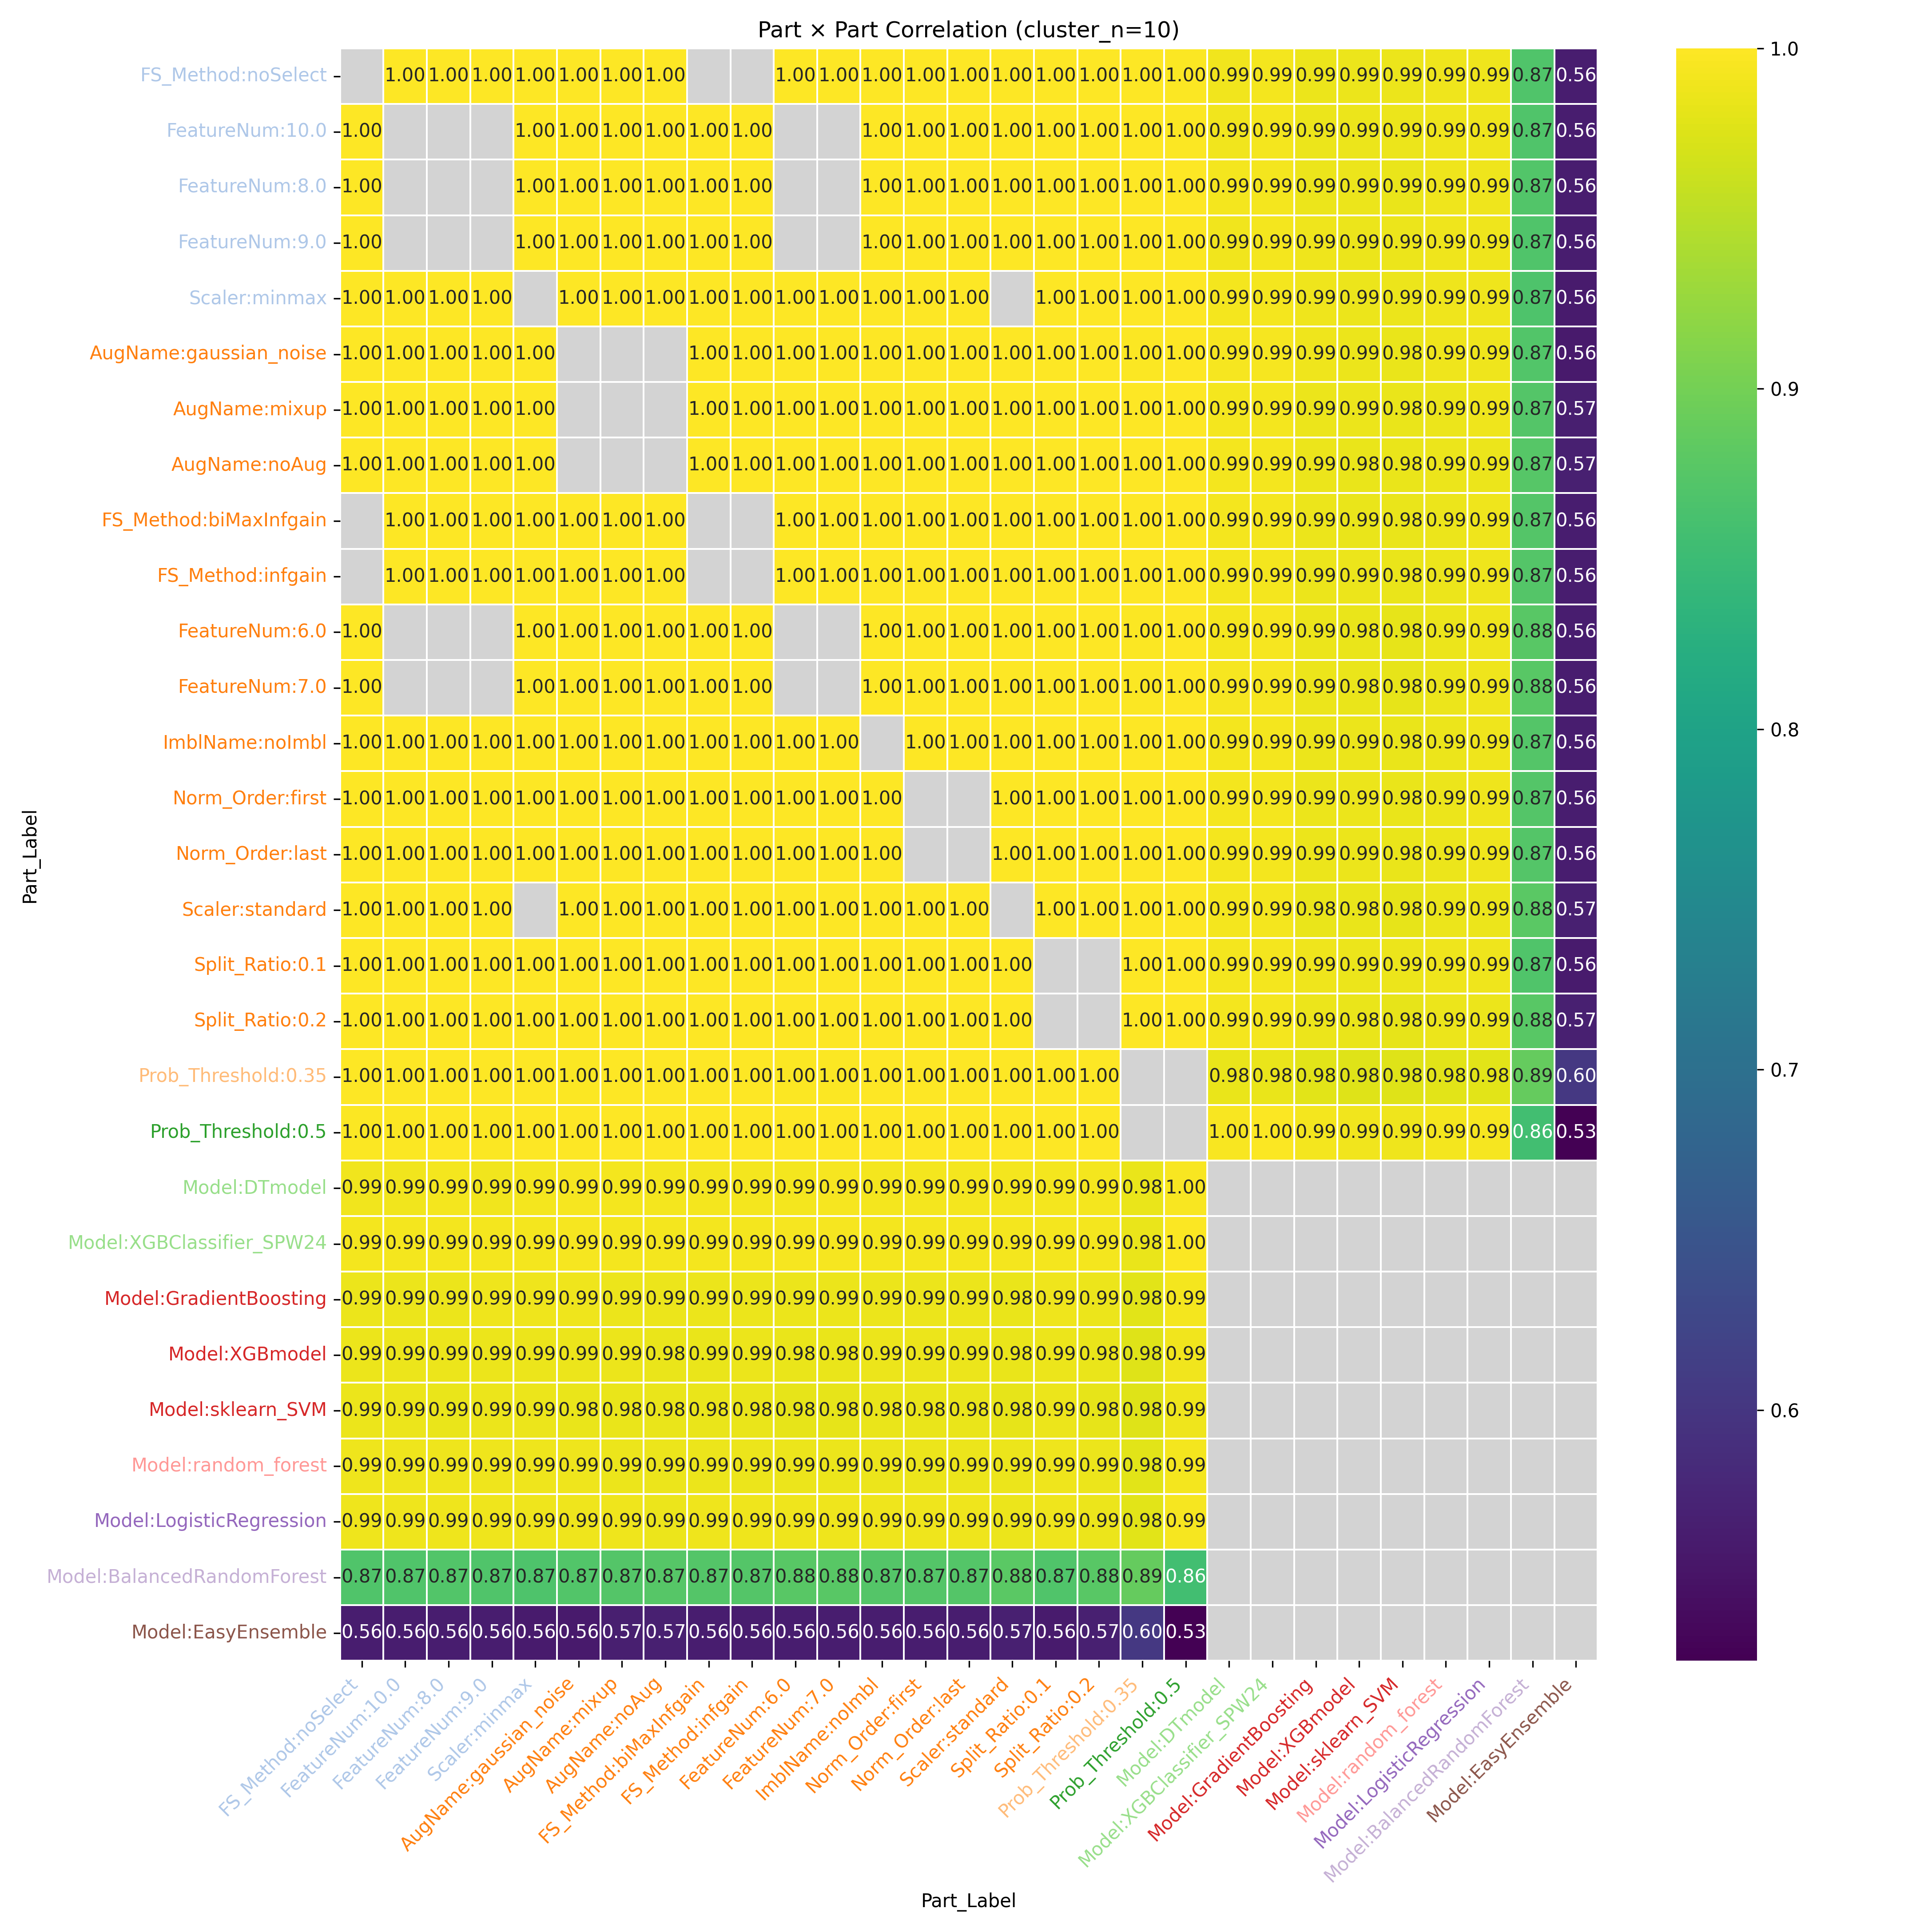

Source data for this figure (header and first rows):
Part_Label, FS_Method:noSelect, FeatureNum:10.0, FeatureNum:8.0, FeatureNum:9.0, Scaler:minmax, AugName:gaussian_noise, AugName:mixup, AugName:noAug, FS_Method:biMaxInfgain, FS_Method:infgain, FeatureNum:6.0, FeatureNum:7.0, ImblName:noImbl, Norm_Order:first, Norm_Order:last, Scaler:standard, Split_Ratio:0.1, Split_Ratio:0.2, Prob_Threshold:0.35, Prob_Threshold:0.5, Model:DTmodel, Model:XGBClassifier_SPW24, Model:GradientBoosting
FS_Method:noSelect, , 1.0, 1, 1, 1, 0.9996, 0.9999, 0.9998, , , 0.9992, 0.999, 0.9998, 0.9998, 0.9998, 0.9994, 0.9999, 0.9996, 0.9988, 0.998, 0.9904, 0.9909, 0.987
FeatureNum:10.0, 1.0, , , , 1, 0.9996, 0.9999, 0.9998, 0.9997, 0.9998, , , 0.9998, 0.9998, 0.9998, 0.9994, 0.9999, 0.9996, 0.9988, 0.998, 0.9904, 0.9909, 0.987
FeatureNum:8.0, 1, , , , 1, 0.9998, 1, 0.9999, 0.9999, 0.9999, , , 0.9999, 0.9999, 0.9999, 0.9996, 1, 0.9998, 0.9987, 0.9983, 0.991, 0.9914, 0.9869
FeatureNum:9.0, 1, , , , 1, 0.9996, 0.9999, 0.9998, 0.9997, 0.9997, , , 0.9998, 0.9998, 0.9998, 0.9994, 0.9999, 0.9996, 0.9988, 0.998, 0.9904, 0.9909, 0.9871
Scaler:minmax, 1, 1, 1, 1, , 0.9998, 0.9999, 0.9999, 0.9998, 0.9999, 0.9994, 0.9993, 0.9999, 0.9999, 0.9999, , 1, 0.9997, 0.9985, 0.9985, 0.9915, 0.992, 0.9878
AugName:gaussian_noise, 0.9996, 0.9996, 0.9998, 0.9996, 0.9998, , , , 1, 1, 0.9999, 0.9998, 1, 1, 0.9999, 0.9999, 0.9999, 0.9999, 0.998, 0.999, 0.9928, 0.9932, 0.9873
AugName:mixup, 0.9999, 0.9999, 1, 0.9999, 0.9999, , , , 1, 1, 0.9997, 0.9996, 1, 1, 1, 0.9998, 1, 0.9999, 0.9987, 0.9985, 0.9912, 0.9916, 0.9863
AugName:noAug, 0.9998, 0.9998, 0.9999, 0.9998, 0.9999, , , , 1, 1, 0.9998, 0.9997, 1, 1, 1, 0.9999, 0.9999, 1, 0.9987, 0.9985, 0.9911, 0.9915, 0.9858
FS_Method:biMaxInfgain, , 0.9997, 0.9999, 0.9997, 0.9998, 1, 1, 1, , , 0.9999, 0.9998, 1, 1, 1, 0.9999, 0.9999, 1, 0.9984, 0.9987, 0.9919, 0.9922, 0.9863
FS_Method:infgain, , 0.9998, 0.9999, 0.9997, 0.9999, 1, 1, 1, , , 0.9998, 0.9998, 1, 1, 1, 0.9999, 0.9999, 1, 0.9984, 0.9987, 0.9919, 0.9923, 0.9865
FeatureNum:6.0, 0.9992, , , , 0.9994, 0.9999, 0.9997, 0.9998, 0.9999, 0.9998, , , 0.9998, 0.9998, 0.9998, 1, 0.9996, 0.9999, 0.9978, 0.9989, 0.9926, 0.9929, 0.9855
FeatureNum:7.0, 0.999, , , , 0.9993, 0.9998, 0.9996, 0.9997, 0.9998, 0.9998, , , 0.9997, 0.9997, 0.9997, 0.9999, 0.9995, 0.9999, 0.9976, 0.9989, 0.9928, 0.9931, 0.9854
ImblName:noImbl, 0.9998, 0.9998, 0.9999, 0.9998, 0.9999, 1, 1, 1, 1, 1, 0.9998, 0.9997, , 1, 1, 0.9999, 1, 1, 0.9985, 0.9987, 0.9918, 0.9922, 0.9865
Norm_Order:first, 0.9998, 0.9998, 0.9999, 0.9998, 0.9999, 1, 1, 1, 1, 1, 0.9998, 0.9997, 1, , , 0.9999, 0.9999, 1, 0.9984, 0.9987, 0.9918, 0.9922, 0.9865
Norm_Order:last, 0.9998, 0.9998, 0.9999, 0.9998, 0.9999, 0.9999, 1, 1, 1, 1, 0.9998, 0.9997, 1, , , 0.9999, 1, 1, 0.9985, 0.9987, 0.9917, 0.9921, 0.9865
Scaler:standard, 0.9994, 0.9994, 0.9996, 0.9994, , 0.9999, 0.9998, 0.9999, 0.9999, 0.9999, 1, 0.9999, 0.9999, 0.9999, 0.9999, , 0.9997, 1, 0.9983, 0.9987, 0.9918, 0.9921, 0.985
Split_Ratio:0.1, 0.9999, 0.9999, 1, 0.9999, 1, 0.9999, 1, 0.9999, 0.9999, 0.9999, 0.9996, 0.9995, 1, 0.9999, 1, 0.9997, , , 0.9984, 0.9986, 0.9919, 0.9923, 0.9875
Split_Ratio:0.2, 0.9996, 0.9996, 0.9998, 0.9996, 0.9997, 0.9999, 0.9999, 1, 1, 1, 0.9999, 0.9999, 1, 1, 1, 1, , , 0.9984, 0.9986, 0.9915, 0.9919, 0.9854
Prob_Threshold:0.35, 0.9988, 0.9988, 0.9987, 0.9988, 0.9985, 0.998, 0.9987, 0.9987, 0.9984, 0.9984, 0.9978, 0.9976, 0.9985, 0.9984, 0.9985, 0.9983, 0.9984, 0.9984, , , 0.984, 0.9845, 0.9783
Prob_Threshold:0.5, 0.998, 0.998, 0.9983, 0.998, 0.9985, 0.999, 0.9985, 0.9985, 0.9987, 0.9987, 0.9989, 0.9989, 0.9987, 0.9987, 0.9987, 0.9987, 0.9986, 0.9986, , , 0.9963, 0.9966, 0.9914
Model:DTmodel, 0.9904, 0.9904, 0.991, 0.9904, 0.9915, 0.9928, 0.9912, 0.9911, 0.9919, 0.9919, 0.9926, 0.9928, 0.9918, 0.9918, 0.9917, 0.9918, 0.9919, 0.9915, 0.984, 0.9963, , , 
Model:XGBClassifier_SPW24, 0.9909, 0.9909, 0.9914, 0.9909, 0.992, 0.9932, 0.9916, 0.9915, 0.9922, 0.9923, 0.9929, 0.9931, 0.9922, 0.9922, 0.9921, 0.9921, 0.9923, 0.9919, 0.9845, 0.9966, , , 
Model:GradientBoosting, 0.987, 0.987, 0.9869, 0.9871, 0.9878, 0.9873, 0.9863, 0.9858, 0.9863, 0.9865, 0.9855, 0.9854, 0.9865, 0.9865, 0.9865, 0.985, 0.9875, 0.9854, 0.9783, 0.9914, , , 
Model:XGBmodel, 0.9863, 0.9863, 0.986, 0.9864, 0.9869, 0.9861, 0.9852, 0.9847, 0.9851, 0.9853, 0.984, 0.9838, 0.9854, 0.9854, 0.9853, 0.9836, 0.9865, 0.9841, 0.9775, 0.99, , , 
Model:sklearn_SVM, 0.9856, 0.9856, 0.9851, 0.9857, 0.9861, 0.9849, 0.9842, 0.9837, 0.984, 0.9843, 0.9827, 0.9824, 0.9843, 0.9843, 0.9843, 0.9823, 0.9856, 0.9829, 0.9768, 0.9887, , , 
Model:random_forest, 0.9874, 0.9874, 0.9872, 0.9874, 0.9881, 0.9876, 0.9866, 0.9862, 0.9866, 0.9868, 0.9858, 0.9857, 0.9868, 0.9868, 0.9868, 0.9853, 0.9878, 0.9857, 0.9788, 0.9916, , , 
Model:LogisticRegression, 0.9874, 0.9874, 0.9874, 0.9874, 0.9883, 0.9884, 0.9871, 0.9868, 0.9874, 0.9875, 0.9871, 0.9871, 0.9875, 0.9875, 0.9874, 0.9864, 0.9882, 0.9866, 0.9785, 0.9931, , , 
Model:BalancedRandomForest, 0.8689, 0.8689, 0.8706, 0.8686, 0.8676, 0.8708, 0.8732, 0.8747, 0.8738, 0.873, 0.8765, 0.877, 0.8729, 0.8729, 0.8729, 0.8779, 0.8691, 0.8766, 0.8873, 0.8571, , , 
Model:EasyEnsemble, 0.5649, 0.5649, 0.5649, 0.5646, 0.5602, 0.5589, 0.5666, 0.5681, 0.5649, 0.5641, 0.5644, 0.5636, 0.5645, 0.5643, 0.5648, 0.5687, 0.5607, 0.5684, 0.6039, 0.5263, , , 
